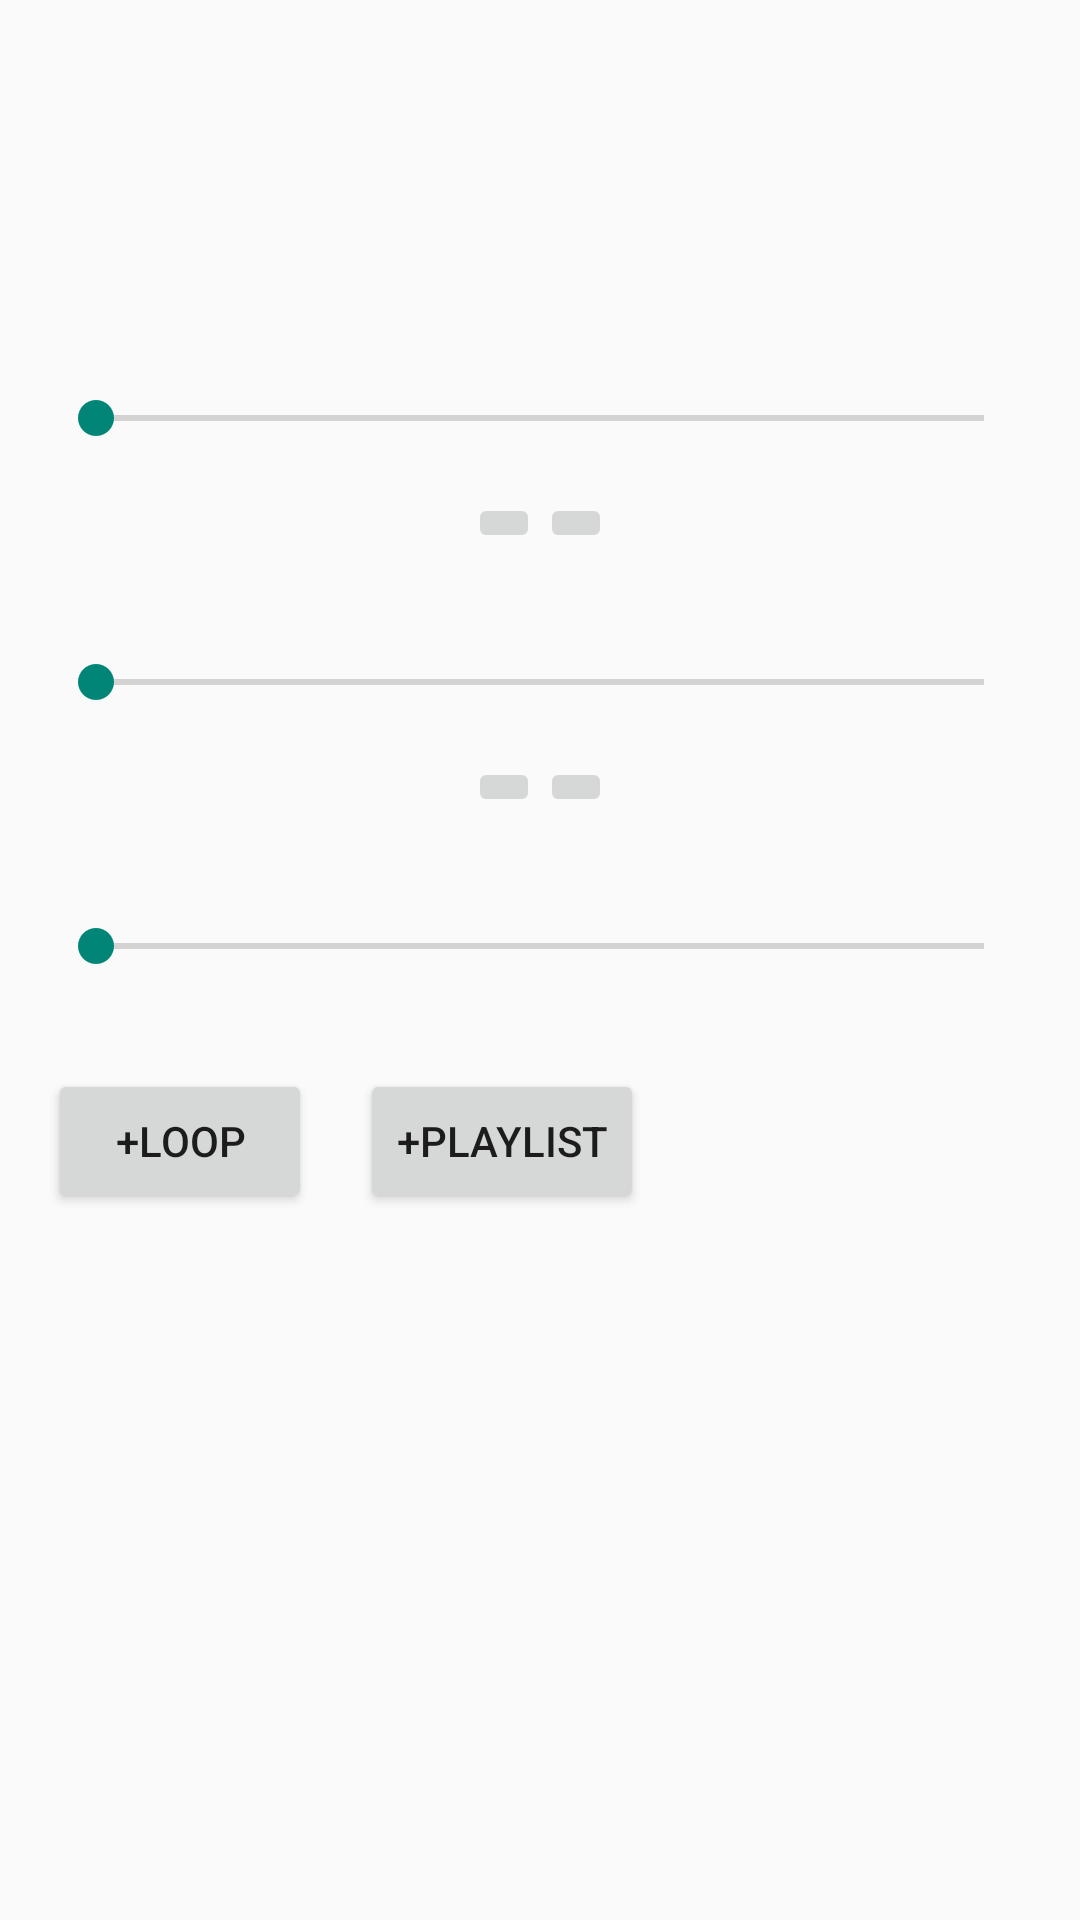

This screen was rendered from an Android layout file. Write that file and the resources it references.
<!-- AndroidManifest.xml: application theme Theme.AppCompat.DayNight -->
<!-- res/layout/activity_player.xml -->
<?xml version="1.0" encoding="utf-8"?>
<ScrollView xmlns:android="http://schemas.android.com/apk/res/android"
    xmlns:app="http://schemas.android.com/apk/res-auto"
    android:layout_width="match_parent"
    android:layout_height="match_parent">

    <androidx.constraintlayout.widget.ConstraintLayout
        android:layout_width="match_parent"
        android:layout_height="wrap_content">

        <TextView
            android:id="@+id/txtTitle"
            android:layout_width="wrap_content"
            android:layout_height="wrap_content"
            android:layout_marginLeft="16dp"
            android:layout_marginTop="16dp"
            android:layout_marginRight="16dp"
            android:textSize="26sp"
            android:textStyle="bold"
            app:layout_constraintLeft_toLeftOf="parent"
            app:layout_constraintTop_toTopOf="parent" />

        <TextView
            android:id="@+id/txtArtist"
            android:layout_width="wrap_content"
            android:layout_height="wrap_content"
            android:layout_marginStart="26dp"
            android:layout_marginTop="4dp"
            android:layout_marginEnd="16dp"
            android:textSize="18sp"
            app:layout_constraintLeft_toLeftOf="parent"
            app:layout_constraintTop_toBottomOf="@id/txtTitle" />


        <TextView
            android:id="@+id/txtPos"
            android:layout_width="wrap_content"
            android:layout_height="wrap_content"
            android:layout_marginLeft="16dp"
            android:layout_marginTop="16dp"
            android:layout_marginRight="16dp"
            app:layout_constraintLeft_toLeftOf="parent"
            app:layout_constraintTop_toBottomOf="@id/txtArtist" />

        <SeekBar
            android:id="@+id/sbPos"
            android:layout_width="match_parent"
            android:layout_height="wrap_content"
            android:layout_marginLeft="16dp"
            android:layout_marginTop="16dp"
            android:layout_marginRight="16dp"
            app:layout_constraintLeft_toLeftOf="parent"
            app:layout_constraintTop_toBottomOf="@id/txtPos" />


        <LinearLayout
            android:id="@+id/linearLayoutStartPosBase"
            android:layout_width="wrap_content"
            android:layout_height="wrap_content"
            android:layout_marginLeft="16dp"
            android:layout_marginTop="16dp"
            android:layout_marginRight="16dp"
            app:layout_constraintLeft_toLeftOf="parent"
            app:layout_constraintRight_toRightOf="parent"
            app:layout_constraintTop_toBottomOf="@id/sbPos">

            <ImageButton
                android:id="@+id/btnStartPosDec"
                android:layout_width="wrap_content"
                android:layout_height="wrap_content"
                android:src="@drawable/arrow_back_ios" />

            <LinearLayout
                android:id="@+id/linearLayoutStartPos"
                android:layout_width="wrap_content"
                android:layout_height="wrap_content"
                android:orientation="vertical">

                <TextView
                    android:layout_width="match_parent"
                    android:layout_height="wrap_content"
                    android:gravity="center"
                    android:text="Start Pos" />

                <TextView
                    android:id="@+id/txtStartPos"
                    android:layout_width="wrap_content"
                    android:layout_height="wrap_content" />

            </LinearLayout>

            <ImageButton
                android:id="@+id/btnStartPosInc"
                android:layout_width="wrap_content"
                android:layout_height="wrap_content"
                android:src="@drawable/arrow_forward_ios" />

        </LinearLayout>

        <SeekBar
            android:id="@+id/sbStartPos"
            android:layout_width="match_parent"
            android:layout_height="wrap_content"
            android:layout_marginLeft="16dp"
            android:layout_marginTop="16dp"
            android:layout_marginRight="16dp"
            app:layout_constraintLeft_toLeftOf="parent"
            app:layout_constraintTop_toBottomOf="@id/linearLayoutStartPosBase" />


        <LinearLayout
            android:id="@+id/linearLayoutEndPosBase"
            android:layout_width="wrap_content"
            android:layout_height="wrap_content"
            android:layout_marginLeft="16dp"
            android:layout_marginTop="16dp"
            android:layout_marginRight="16dp"
            app:layout_constraintLeft_toLeftOf="parent"
            app:layout_constraintRight_toRightOf="parent"
            app:layout_constraintTop_toBottomOf="@id/sbStartPos">

            <ImageButton
                android:id="@+id/btnEndPosDec"
                android:layout_width="wrap_content"
                android:layout_height="wrap_content"
                android:src="@drawable/arrow_back_ios" />

            <LinearLayout
                android:id="@+id/linearLayoutEndPos"
                android:layout_width="wrap_content"
                android:layout_height="wrap_content"
                android:orientation="vertical">

                <TextView
                    android:layout_width="match_parent"
                    android:layout_height="wrap_content"
                    android:gravity="center"
                    android:text="End Pos" />

                <TextView
                    android:id="@+id/txtEndPos"
                    android:layout_width="wrap_content"
                    android:layout_height="wrap_content" />

            </LinearLayout>

            <ImageButton
                android:id="@+id/btnEndPosInc"
                android:layout_width="wrap_content"
                android:layout_height="wrap_content"
                android:src="@drawable/arrow_forward_ios" />

        </LinearLayout>

        <SeekBar
            android:id="@+id/sbEndPos"
            android:layout_width="match_parent"
            android:layout_height="wrap_content"
            android:layout_marginLeft="16dp"
            android:layout_marginTop="16dp"
            android:layout_marginRight="16dp"
            app:layout_constraintLeft_toLeftOf="parent"
            app:layout_constraintTop_toBottomOf="@id/linearLayoutEndPosBase" />

        <ImageButton
            android:id="@+id/btnPlayPause"
            android:layout_width="wrap_content"
            android:layout_height="wrap_content"
            android:layout_marginLeft="16dp"
            android:layout_marginTop="16dp"
            android:layout_marginRight="16dp"
            android:background="?android:colorBackground"
            app:layout_constraintLeft_toLeftOf="parent"
            app:layout_constraintRight_toRightOf="parent"
            app:layout_constraintTop_toBottomOf="@id/sbEndPos" />

        <LinearLayout
            android:layout_width="match_parent"
            android:layout_height="wrap_content"
            android:layout_marginLeft="16dp"
            android:layout_marginTop="16dp"
            android:orientation="horizontal"
            app:layout_constraintTop_toBottomOf="@id/btnPlayPause">

            <Button
                android:id="@+id/btnSaveLoop"
                android:layout_width="wrap_content"
                android:layout_height="wrap_content"
                android:text="+Loop" />

            <Button
                android:layout_marginLeft="16dp"
                android:id="@+id/btnSavePlaylist"
                android:layout_width="wrap_content"
                android:layout_height="wrap_content"
                android:text="+Playlist" />

        </LinearLayout>

    </androidx.constraintlayout.widget.ConstraintLayout>

</ScrollView>
<!-- resources referenced by this layout -->
<resources>

</resources>
